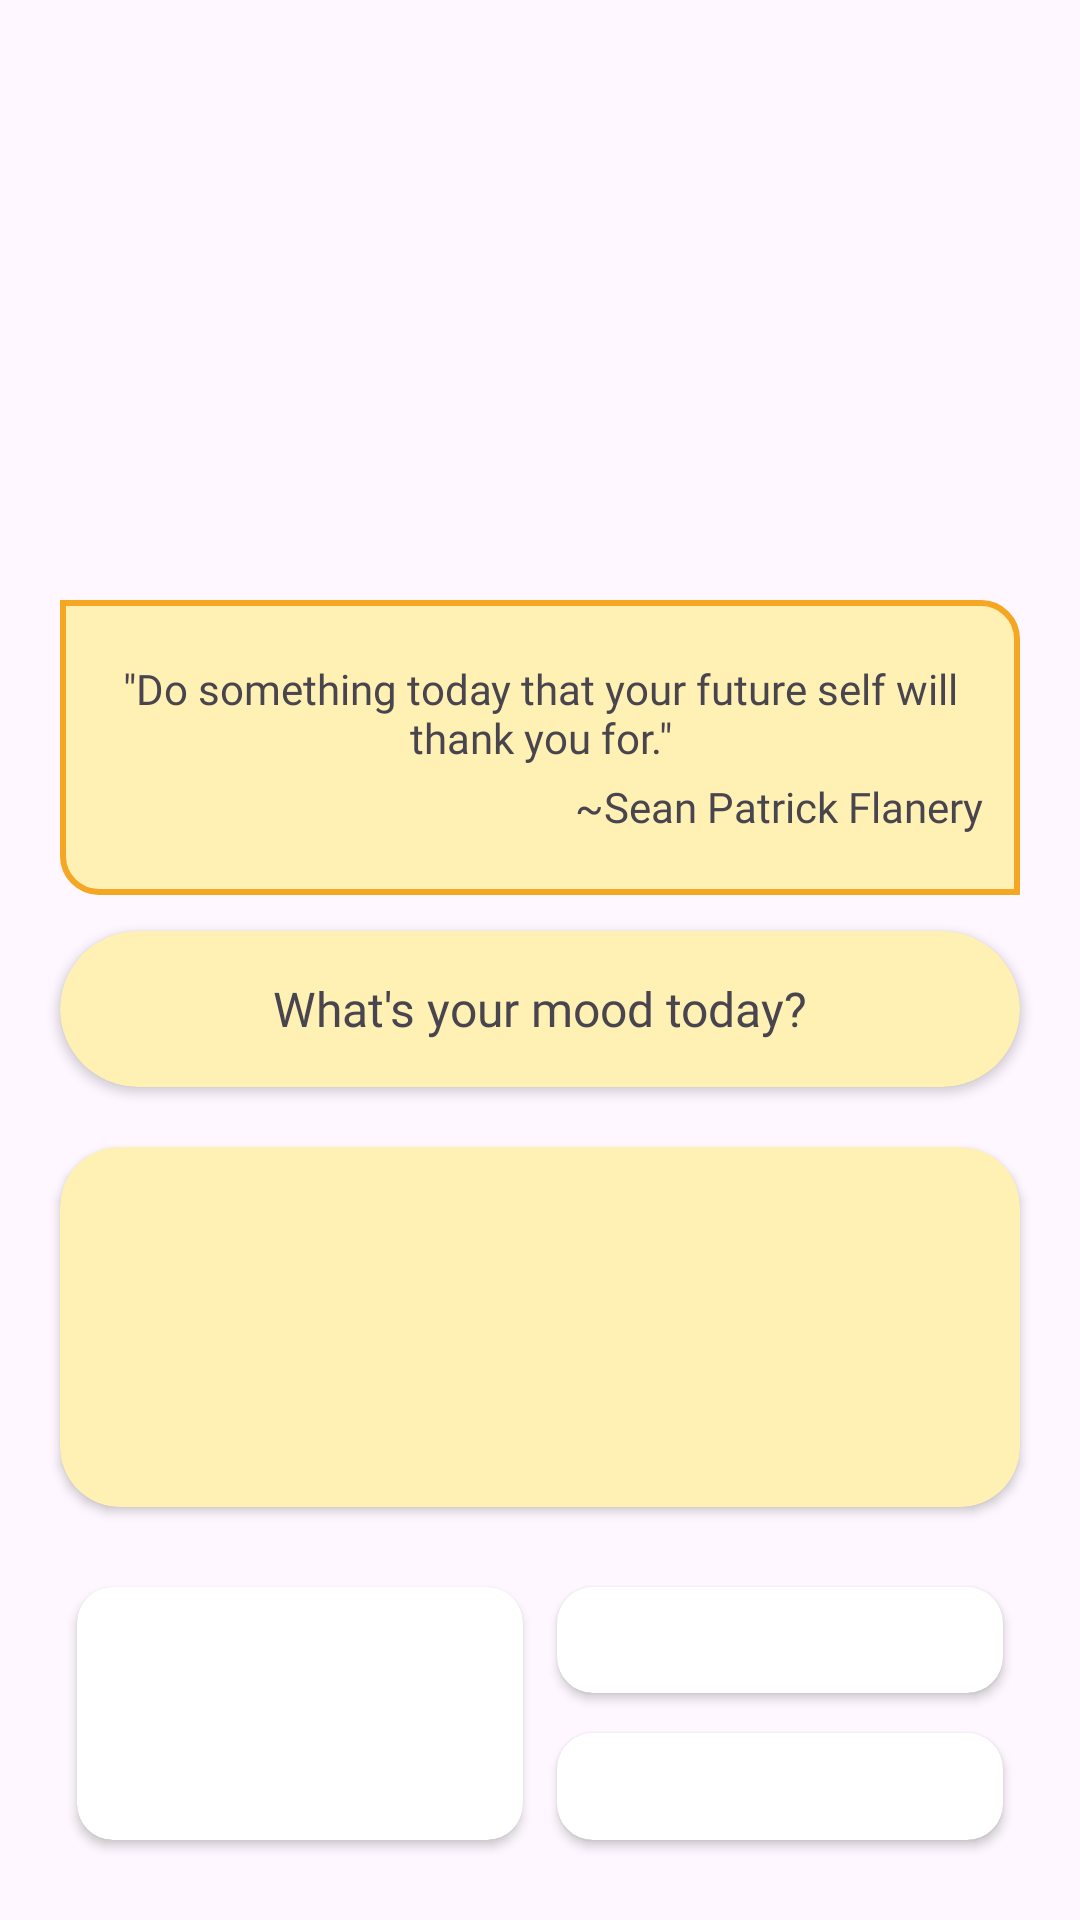

Android layout source for this screen:
<!-- AndroidManifest.xml: application theme Theme.Radiate -->
<!-- res/layout/fragment_home.xml -->
<?xml version="1.0" encoding="utf-8"?>
<androidx.constraintlayout.widget.ConstraintLayout xmlns:android="http://schemas.android.com/apk/res/android"
    xmlns:tools="http://schemas.android.com/tools"
    android:layout_width="match_parent"
    android:layout_height="match_parent"
    xmlns:app="http://schemas.android.com/apk/res-auto"
    tools:context=".HomeFragment"
    android:backgroundTint="@color/softpinkwhitebackground">

    <LinearLayout
        android:id="@+id/llQuote"
        android:layout_width="match_parent"
        android:layout_height="wrap_content"
        android:layout_marginStart="20dp"
        android:layout_marginTop="200dp"
        android:layout_marginEnd="20dp"
        android:background="@drawable/custom_background_homepage_message"
        android:orientation="vertical"
        android:paddingStart="12dp"
        android:paddingTop="20dp"
        android:paddingEnd="12dp"
        android:paddingBottom="20dp"
        app:layout_constraintEnd_toEndOf="parent"
        app:layout_constraintHorizontal_bias="0.0"
        app:layout_constraintStart_toStartOf="parent"
        app:layout_constraintTop_toTopOf="parent">

        <TextView
            android:layout_width="match_parent"
            android:layout_height="wrap_content"
            android:fontFamily="@font/inika_regular"
            android:gravity="center"
            android:text="@string/home_page_quote" />

        <TextView
            android:layout_width="wrap_content"
            android:layout_height="wrap_content"
            android:layout_gravity="end"
            android:layout_marginTop="4dp"
            android:fontFamily="@font/inika_regular"
            android:text="@string/home_page_quote_writer" />
    </LinearLayout>

    <androidx.cardview.widget.CardView
        android:id="@+id/homeMoodLayout"
        android:layout_width="match_parent"
        android:layout_height="52dp"
        android:maxHeight="52dp"
        app:cardCornerRadius="26dp"
        android:backgroundTint="@color/pastelyellow"
        app:layout_constraintStart_toStartOf="parent"
        app:layout_constraintTop_toBottomOf="@+id/llQuote"
        android:layout_marginTop="12dp"
        android:layout_marginStart="20dp"
        android:layout_marginEnd="20dp">

        <TextView
            android:layout_width="wrap_content"
            android:layout_height="wrap_content"
            android:text="@string/home_page_question"
            android:textSize="16sp"
            android:layout_gravity="center"
            android:fontFamily="@font/inika_regular" />

    </androidx.cardview.widget.CardView>
    
    <androidx.cardview.widget.CardView
        android:id="@+id/moodGraph"
        android:layout_width="match_parent"
        android:layout_height="120dp"
        app:cardCornerRadius="20dp"
        android:backgroundTint="@color/pastelyellow"
        app:layout_constraintTop_toBottomOf="@+id/homeMoodLayout"
        android:layout_marginStart="20dp"
        android:layout_marginEnd="20dp"
        android:layout_marginTop="20dp"/>

    <LinearLayout
        android:layout_width="match_parent"
        android:layout_height="0dp"
        android:orientation="horizontal"
        app:layout_constraintTop_toBottomOf="@id/moodGraph"
        app:layout_constraintBottom_toBottomOf="parent"
        android:layout_marginTop="20dp"
        android:layout_marginBottom="20dp"
        android:layout_marginStart="20dp"
        android:layout_marginEnd="20dp"
        android:weightSum="2">

        <LinearLayout
            android:layout_width="wrap_content"
            android:layout_height="match_parent"
            android:layout_weight="1">

            <androidx.cardview.widget.CardView
                android:layout_width="match_parent"
                android:layout_height="match_parent"
                android:background="@color/white"
                app:cardUseCompatPadding="true"
                app:cardCornerRadius="12dp"/>

        </LinearLayout>

        <LinearLayout
            android:layout_width="wrap_content"
            android:layout_height="match_parent"
            android:layout_weight="1"
            android:orientation="vertical"
            android:weightSum="2">

            <androidx.cardview.widget.CardView
                android:layout_width="match_parent"
                android:layout_height="wrap_content"
                android:background="@color/white"
                app:cardUseCompatPadding="true"
                android:layout_weight="1"
                app:cardCornerRadius="12dp"/>

            <androidx.cardview.widget.CardView
                android:layout_width="match_parent"
                android:layout_height="wrap_content"
                android:background="@color/white"
                app:cardUseCompatPadding="true"
                android:layout_weight="1"
                app:cardCornerRadius="12dp"/>

        </LinearLayout>

    </LinearLayout>

</androidx.constraintlayout.widget.ConstraintLayout>
<!-- resources referenced by this layout -->
<resources>
  <color name="pastelyellow">#FFF0B3</color>
  <color name="softpinkwhitebackground">#FFFAFA</color>
  <color name="white">#FFFFFFFF</color>
  <!-- drawable custom_background_homepage_message (drawable) -->
  <?xml version="1.0" encoding="utf-8"?>
  <shape xmlns:android="http://schemas.android.com/apk/res/android"
      android:shape="rectangle">
  
      <solid android:color="@color/pastelyellow"/>
      <stroke android:color="@color/softcoral"
          android:width="2dp"/>
      <corners android:topRightRadius="12dp"
          android:bottomLeftRadius="12dp"/>
  
  </shape>
  <string name="home_page_question">What\'s your mood today?</string>
  <string name="home_page_quote">\"Do something today that your future self will thank you for.\"</string>
  <string name="home_page_quote_writer">~Sean Patrick Flanery</string>
  <style name="Theme.Radiate" parent="Base.Theme.Radiate" />
  <color name="softcoral">#F5A623</color>
  <style name="Base.Theme.Radiate" parent="Theme.Material3.DayNight.NoActionBar">
          
          
      </style>
</resources>
